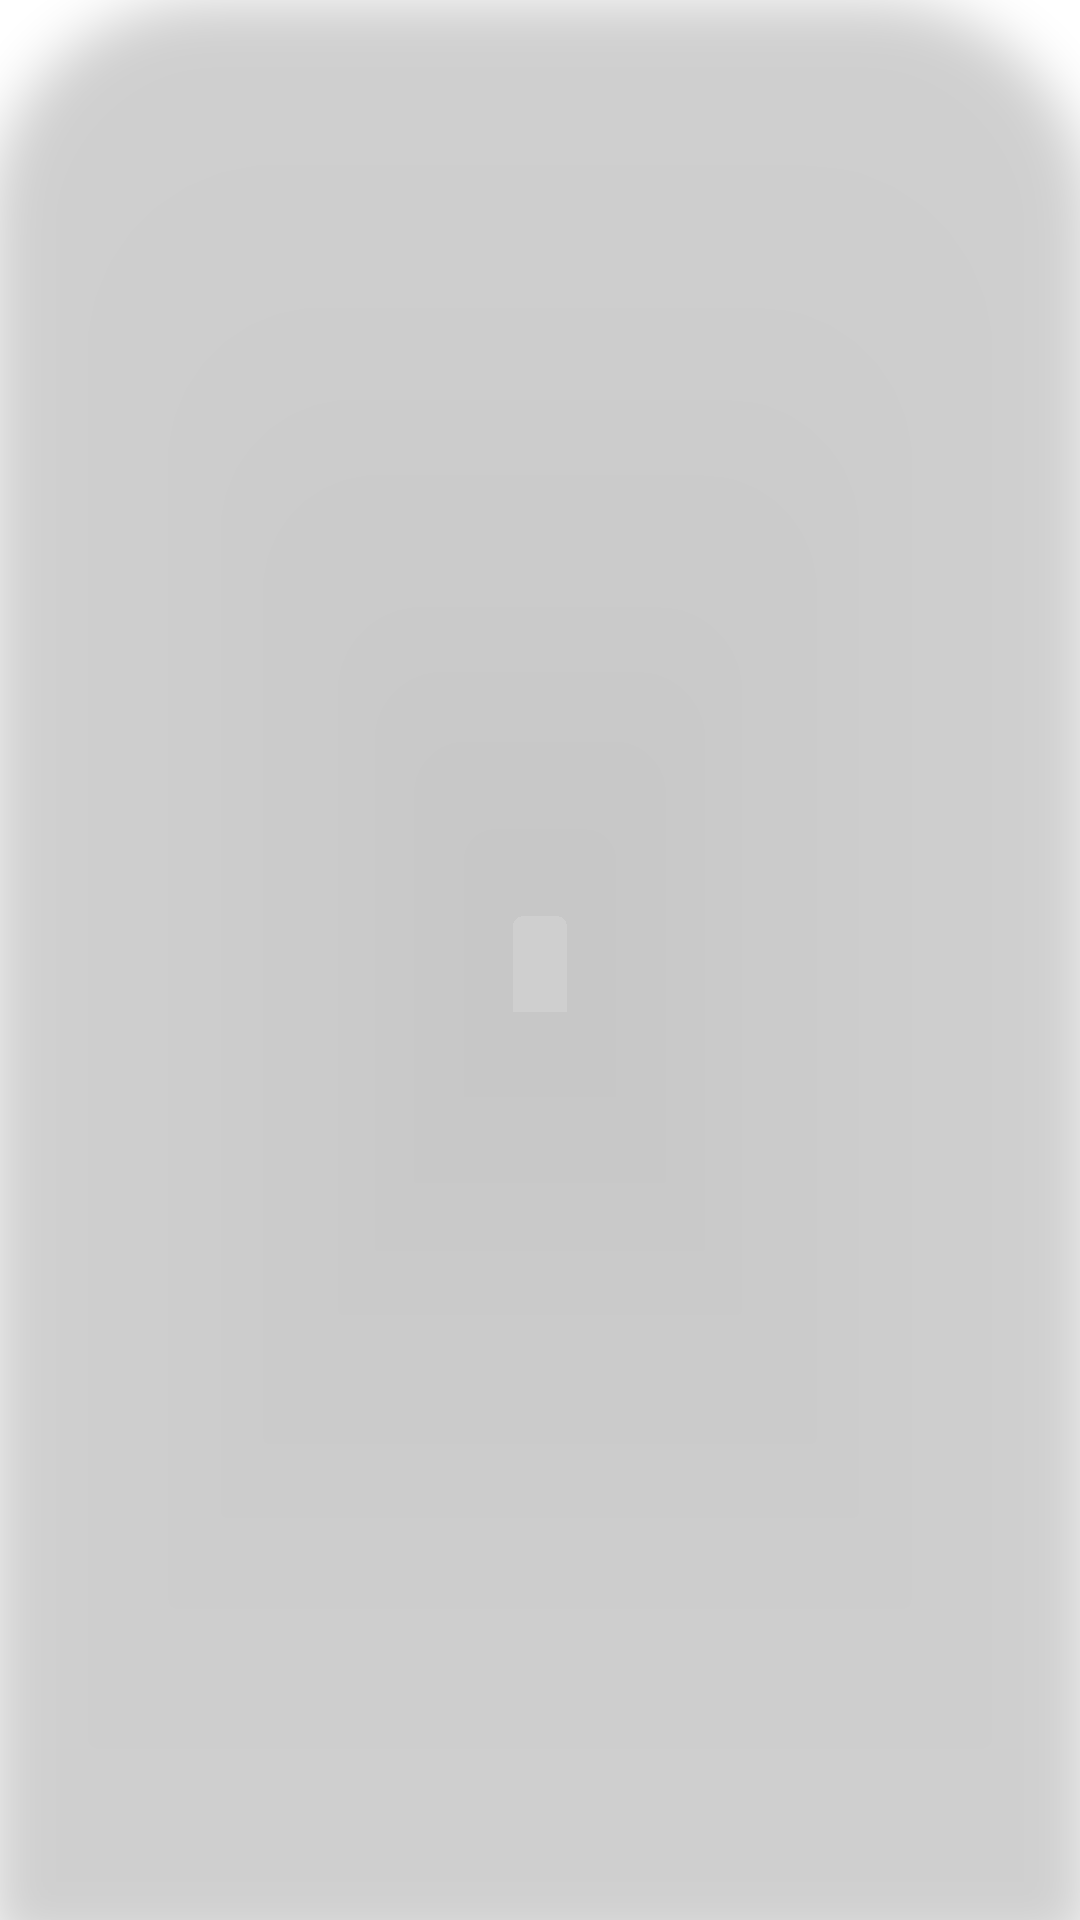

Reconstruct the res/layout file that produces this screen, plus the resources it refers to.
<!-- AndroidManifest.xml: application theme AppTheme -->
<!-- res/layout/tab_spells.xml -->
<?xml version="1.0" encoding="utf-8"?>
<com.google.android.material.imageview.ShapeableImageView xmlns:android="http://schemas.android.com/apk/res/android"
    xmlns:tools="http://schemas.android.com/tools"
    xmlns:app="http://schemas.android.com/apk/res-auto"
    android:id="@+id/icon"
    android:layout_width="48dp"
    android:layout_height="48dp"
    android:contentDescription="@null"
    android:paddingBottom="3dp"
    tools:background="@color/background"
    tools:src="@drawable/ic_launcher_foreground"
    android:elevation="9dp"
    app:shapeAppearanceOverlay="@style/ShapeAppearanceOverlay.CardView.Reverse"
    android:scaleType="centerCrop" />
<!-- resources referenced by this layout -->
<resources>
  <style name="ShapeAppearanceOverlay.CardView.Reverse" parent="">
          <item name="cornerFamilyTopLeft">rounded</item>
          <item name="cornerFamilyTopRight">rounded</item>
          <item name="cornerSizeTopLeft">20%</item>
          <item name="cornerSizeTopRight">20%</item>
      </style>
  <style name="AppTheme" parent="Theme.MaterialComponents.Light.NoActionBar">
          
          <item name="colorPrimary">@color/colorPrimary</item>
          <item name="colorPrimaryDark">@color/colorPrimary</item>
          <item name="colorAccent">@color/colorAccent</item>
          <item name="colorControlHighlight">@color/colorPrimary</item>
          <item name="android:textColorPrimary">@android:color/white</item>
      </style>
  <color name="colorPrimary">#c28f2c</color>
  <color name="colorAccent">#c4b998</color>
</resources>
